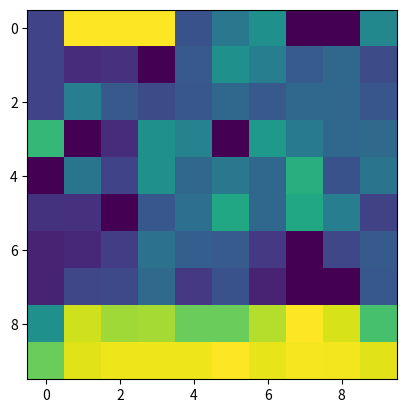

Here is the Python script that generated this plot:
'''
State-value monte carlo approximation for blackjack

Dealer:
 - While sum(cards) < 17: hit

Agent's policy:
 - If sum(cards) < 20: hit
   - Otherwise, stand.

States:
 - Whether the player has a usable ace (False, True)
 - The sum of the player's cards (12, 21)
 - The card the dealer shows (1 (Ace), 10)
'''

import numpy as np
import matplotlib.pyplot as plt
from random import randint
from itertools import product

def card() -> int:
    return np.clip(randint(1, 14), 1, 10)


def has_usable_ace(cards) -> bool:
    return 1 in cards and sum(cards) + 10 <= 21


def cardsum(cards) -> int:
    return sum(cards) + 10 * has_usable_ace(cards)


def cards_to_state(player_cards, dealer_cards) -> tuple:
    return (
        has_usable_ace(player_cards),
        cardsum(player_cards),
        dealer_cards[0])


def simulate_and_get_reward(player_cards, dealer_cards):
    '''
    Since γ=1 and we know intermediate actions have no reward.
    We just want the end reward - hence this function.
    '''
    while cardsum(player_cards) < 20:
        player_cards.append(card())
    if cardsum(player_cards) > 21:
        return -1
    while cardsum(dealer_cards) < 17:
        dealer_cards.append(card())
    if cardsum(dealer_cards) > 21:
        return 1
    else:
        ps, ds = cardsum(player_cards), cardsum(dealer_cards)
        return -1 if ps < ds else (0 if ps == ds else 1)


def visualize_state_values(state_values):
    visual_state_values = np.zeros((2, 10, 10))
    for b, p, d in product(range(2), range(12, 22), range(1, 11)):
        visual_state_values[b][p - 12][d - 1] = state_values[(bool(b), p, d)]
    for b in range(2):
        plt.imshow(visual_state_values[b])
        plt.show()


def main(trials=10000, lmbda=1):
    states = {(b, p, d) for b, p, d in product(
        (False, True),
        range(12, 22),
        range(1, 11))}
    state_values = {s: 0 for s in states}
    state_trials = {s: 0 for s in states}
    # Could use a bunch of DefaultDicts too but fuck that

    for _ in range(trials):
        player_cards = [card(), card()]
        dealer_cards = [card(), card()]
        while cardsum(player_cards) < 12:
            player_cards.append(card())
        state = cards_to_state(player_cards, dealer_cards)
        reward = simulate_and_get_reward(player_cards, dealer_cards)
        state_values[state] = (
            state_values[state] * state_trials[state] + reward) / (state_trials[state] + 1)
        state_trials[state] += 1

    visualize_state_values(state_values)


if __name__ == '__main__':
    main()
